2-way image classification set "leen2@olin302-51.cslabs.carleton.edu" from GitHub (noazlee/cs400_image_segmentation); label vocabulary: clean, dust.

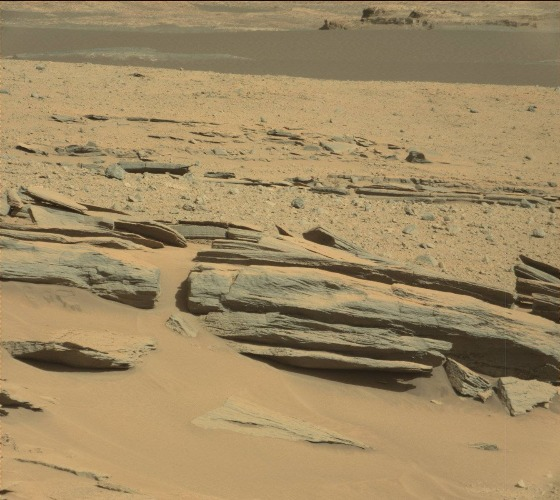
Label: clean

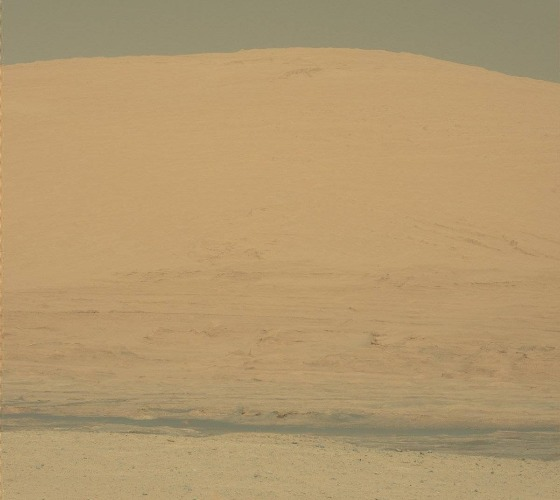
Label: clean

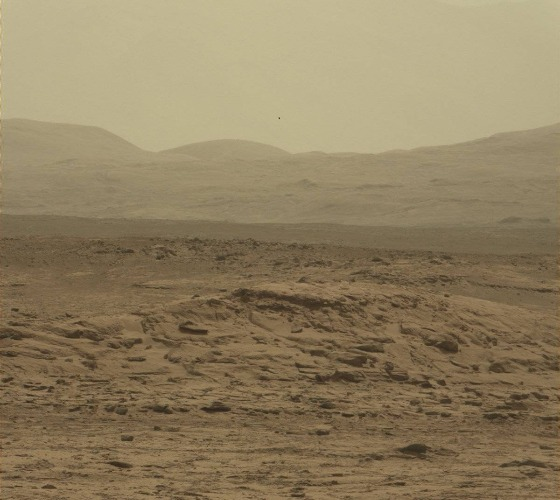
Label: dust

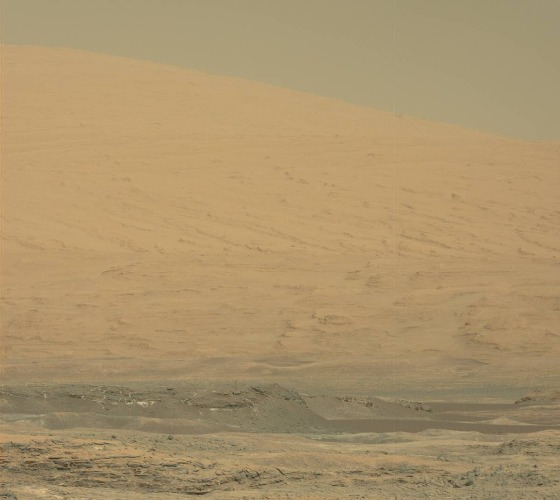
Label: dust

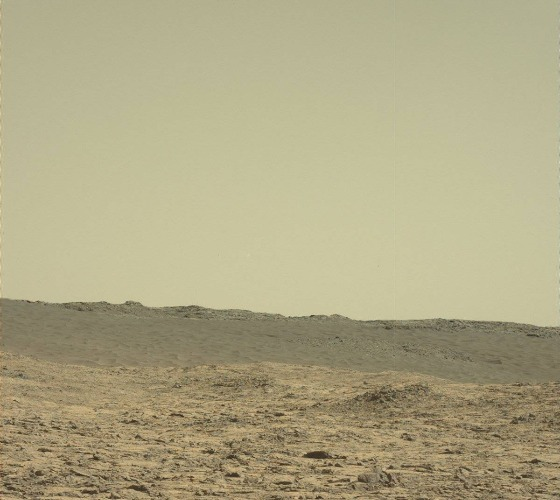
Label: clean

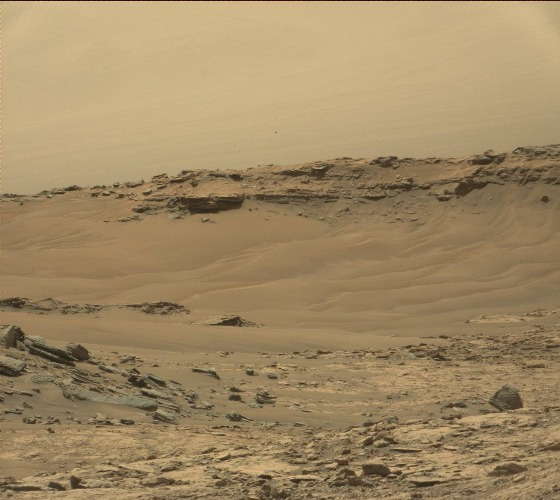
Label: dust
